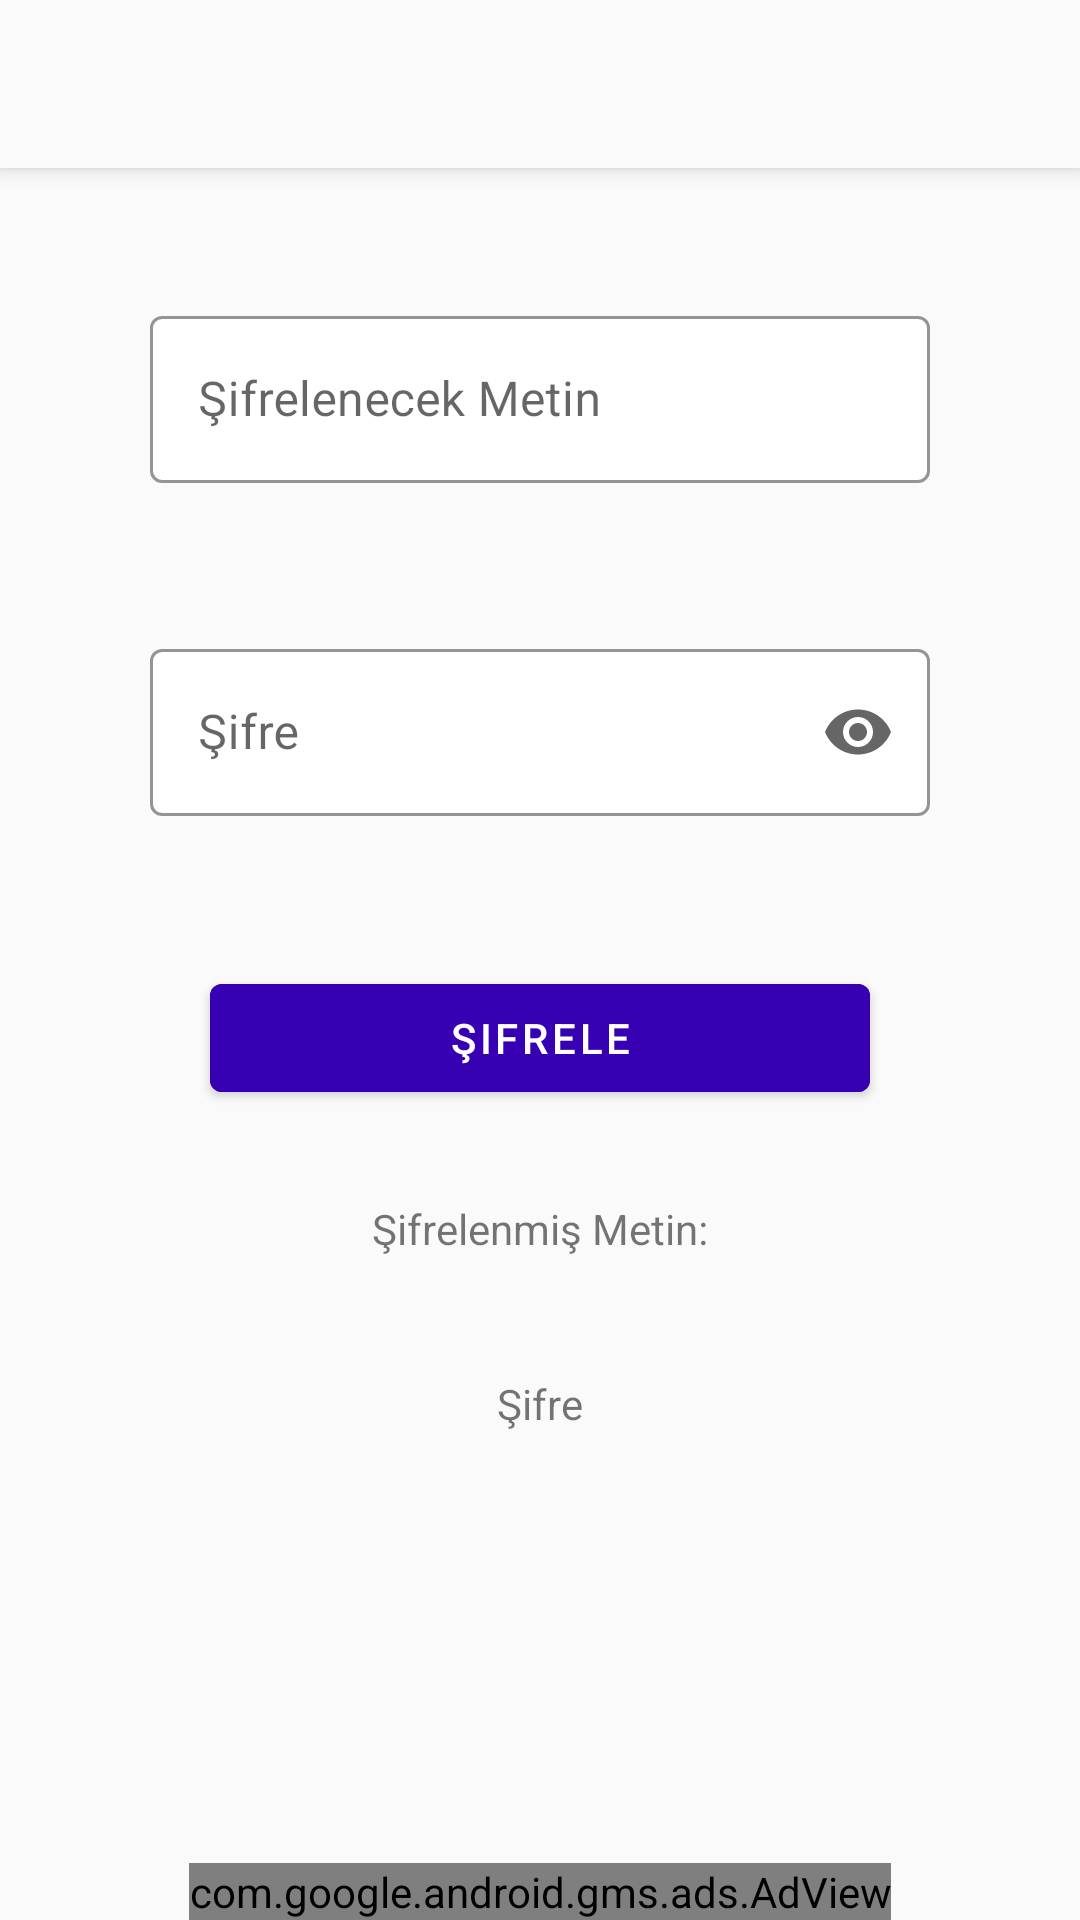

Reconstruct the res/layout file that produces this screen, plus the resources it refers to.
<!-- AndroidManifest.xml: application theme Theme.AESAlgorithmApp -->
<!-- res/layout/activity_encryption.xml -->
<?xml version="1.0" encoding="utf-8"?>
<androidx.constraintlayout.widget.ConstraintLayout xmlns:android="http://schemas.android.com/apk/res/android"
    xmlns:app="http://schemas.android.com/apk/res-auto"
    xmlns:tools="http://schemas.android.com/tools"
    android:layout_width="match_parent"
    android:layout_height="match_parent"
    android:background="?attr/colorPrimary"
    tools:context=".EncryptionActivity">

    <com.google.android.material.appbar.MaterialToolbar
        android:id="@+id/encryptionToolbar"
        android:layout_width="match_parent"
        android:layout_height="?attr/actionBarSize"
        android:background="?attr/colorPrimary"
        android:elevation="4dp"
        android:theme="@style/ThemeOverlay.AppCompat.ActionBar"
        app:layout_constraintEnd_toEndOf="parent"
        app:layout_constraintStart_toStartOf="parent"
        app:layout_constraintTop_toTopOf="parent" />

    <androidx.core.widget.NestedScrollView
        android:layout_width="match_parent"
        android:layout_height="match_parent"
        android:layout_marginBottom="90dp"
        app:layout_constraintBottom_toTopOf="@+id/encryption_adView"
        app:layout_constraintEnd_toEndOf="parent"
        app:layout_constraintStart_toStartOf="parent"
        app:layout_constraintTop_toTopOf="parent">

        <LinearLayout
            android:id="@+id/linearLayout"
            android:layout_width="match_parent"
            android:layout_height="wrap_content"
            android:gravity="center_horizontal"
            android:orientation="vertical">

            <com.google.android.material.textfield.TextInputLayout
                android:id="@+id/textToBeEncrypted_editTextLayout"
                style="@style/Widget.MaterialComponents.TextInputLayout.OutlinedBox"
                android:layout_width="match_parent"
                android:layout_height="wrap_content"
                android:layout_marginStart="50dp"
                android:layout_marginTop="100dp"
                android:layout_marginEnd="50dp"
                android:hint="@string/textToBeEncrypted_editText"
                android:importantForAutofill="no"
                app:boxBackgroundColor="@color/edittext_color"
                app:boxStrokeColor="@color/purple_700"
                app:endIconMode="clear_text"
                app:hintTextColor="@color/purple_700"
                tools:ignore="TextContrastCheck">

                <com.google.android.material.textfield.TextInputEditText
                    android:id="@+id/textToBeEncrypted_editText"
                    android:layout_width="match_parent"
                    android:layout_height="wrap_content"
                    android:inputType="textMultiLine"
                    android:scrollbars="vertical"
                    android:textColor="?android:attr/textColorPrimary"
                    tools:ignore="TextContrastCheck,VisualLintTextFieldSize" />

            </com.google.android.material.textfield.TextInputLayout>

            <com.google.android.material.textfield.TextInputLayout
                android:id="@+id/password_editTextLayout"
                style="@style/Widget.MaterialComponents.TextInputLayout.OutlinedBox"
                android:layout_width="match_parent"
                android:layout_height="wrap_content"
                android:layout_marginStart="50dp"
                android:layout_marginTop="50dp"
                android:layout_marginEnd="50dp"
                android:hint="@string/password_text2"
                android:importantForAutofill="no"
                app:boxBackgroundColor="@color/edittext_color"
                app:boxStrokeColor="@color/purple_700"
                app:endIconMode="password_toggle"
                app:hintTextColor="@color/purple_700">

                <com.google.android.material.textfield.TextInputEditText
                    android:id="@+id/password_editText"
                    android:layout_width="match_parent"
                    android:layout_height="wrap_content"
                    android:inputType="textPassword"
                    android:textColor="?android:attr/textColorPrimary"
                    tools:ignore="TextContrastCheck,DuplicateSpeakableTextCheck,VisualLintTextFieldSize" />

            </com.google.android.material.textfield.TextInputLayout>

            <com.google.android.material.button.MaterialButton
                android:id="@+id/encrypt_button"
                android:layout_width="match_parent"
                android:layout_height="wrap_content"
                android:layout_marginStart="70dp"
                android:layout_marginTop="50dp"
                android:layout_marginEnd="70dp"
                android:backgroundTint="@color/purple_700"
                android:text="@string/encrypt_button"
                android:textColor="@color/white"
                tools:ignore="TextContrastCheck,VisualLintButtonSize" />

            <TextView
                android:id="@+id/decryptedText_title_text"
                android:layout_width="wrap_content"
                android:layout_height="wrap_content"
                android:layout_marginStart="30dp"
                android:layout_marginTop="30dp"
                android:layout_marginEnd="30dp"
                android:longClickable="true"
                android:text="@string/encryptedText_text"
                android:textIsSelectable="true"
                tools:ignore="TouchTargetSizeCheck" />

            <TextView
                android:id="@+id/encryptedText_text"
                android:layout_width="wrap_content"
                android:layout_height="wrap_content"
                android:layout_marginStart="30dp"
                android:layout_marginTop="5dp"
                android:layout_marginEnd="30dp"
                android:longClickable="true"
                android:textAlignment="center"
                android:textIsSelectable="true"
                android:textSize="18sp"
                android:textStyle="bold" />


            <TextView
                android:id="@+id/password_title_text"
                android:layout_width="wrap_content"
                android:layout_height="wrap_content"
                android:layout_marginStart="30dp"
                android:layout_marginTop="10dp"
                android:layout_marginEnd="30dp"
                android:longClickable="true"
                android:text="@string/password_text2"
                android:textIsSelectable="true"
                tools:ignore="TouchTargetSizeCheck" />

            <TextView
                android:id="@+id/password_text"
                android:layout_width="wrap_content"
                android:layout_height="wrap_content"
                android:layout_marginStart="30dp"
                android:layout_marginTop="5dp"
                android:layout_marginEnd="30dp"
                android:longClickable="true"
                android:textAlignment="center"
                android:textIsSelectable="true"
                android:textSize="18sp"
                android:textStyle="bold" />

            <com.google.android.material.button.MaterialButton
                android:id="@+id/share_button"
                android:layout_width="match_parent"
                android:layout_height="wrap_content"
                android:layout_marginStart="50dp"
                android:layout_marginTop="50dp"
                android:layout_marginEnd="50dp"
                android:backgroundTint="@color/purple_700"
                android:text="@string/share_button"
                android:textColor="@color/white"
                tools:ignore="TextContrastCheck,VisualLintButtonSize" />

        </LinearLayout>

    </androidx.core.widget.NestedScrollView>

    <com.google.android.gms.ads.AdView xmlns:ads="http://schemas.android.com/apk/res-auto"
        android:id="@+id/encryption_adView"
        android:layout_width="wrap_content"
        android:layout_height="wrap_content"
        ads:adSize="BANNER"
        ads:adUnitId="ca-app-pub-5963947262278027/1072179297"
        ads:layout_constraintBottom_toBottomOf="parent"
        ads:layout_constraintEnd_toEndOf="parent"
        ads:layout_constraintStart_toStartOf="parent" />

</androidx.constraintlayout.widget.ConstraintLayout>
<!-- resources referenced by this layout -->
<resources>
  <color name="edittext_color">#FFFFFFFF</color>
  <color name="purple_700">#FF3700B3</color>
  <color name="white">#FFFFFFFF</color>
  <string name="encrypt_button">Şifrele</string>
  <string name="encryptedText_text">Şifrelenmiş Metin:</string>
  <string name="password_text2">Şifre</string>
  <string name="share_button">Paylaş</string>
  <string name="textToBeEncrypted_editText">Şifrelenecek Metin</string>
  <style name="Theme.AESAlgorithmApp" parent="Theme.MaterialComponents.DayNight.NoActionBar.Bridge">
          
          <item name="colorPrimary">@color/gray</item>
          <item name="colorPrimaryVariant">@color/gray</item>
          <item name="colorOnPrimary">@color/white</item>
          
          <item name="colorSecondary">@color/teal_200</item>
          <item name="colorSecondaryVariant">@color/teal_700</item>
          <item name="colorOnSecondary">@color/black</item>
          
          <item name="android:statusBarColor" tools:targetApi="l" tools:ignore="ObsoleteSdkInt">?attr/colorPrimaryVariant</item>
          
          
          <item name="android:windowLightStatusBar">true</item>
          
          <item name="android:navigationBarColor">?attr/colorPrimary</item>
          <item name="android:windowLightNavigationBar">true</item>
      </style>
  <color name="gray">#FAFAFA</color>
  <color name="teal_200">#FF03DAC5</color>
  <color name="teal_700">#FF018786</color>
  <color name="black">#FF000000</color>
</resources>
